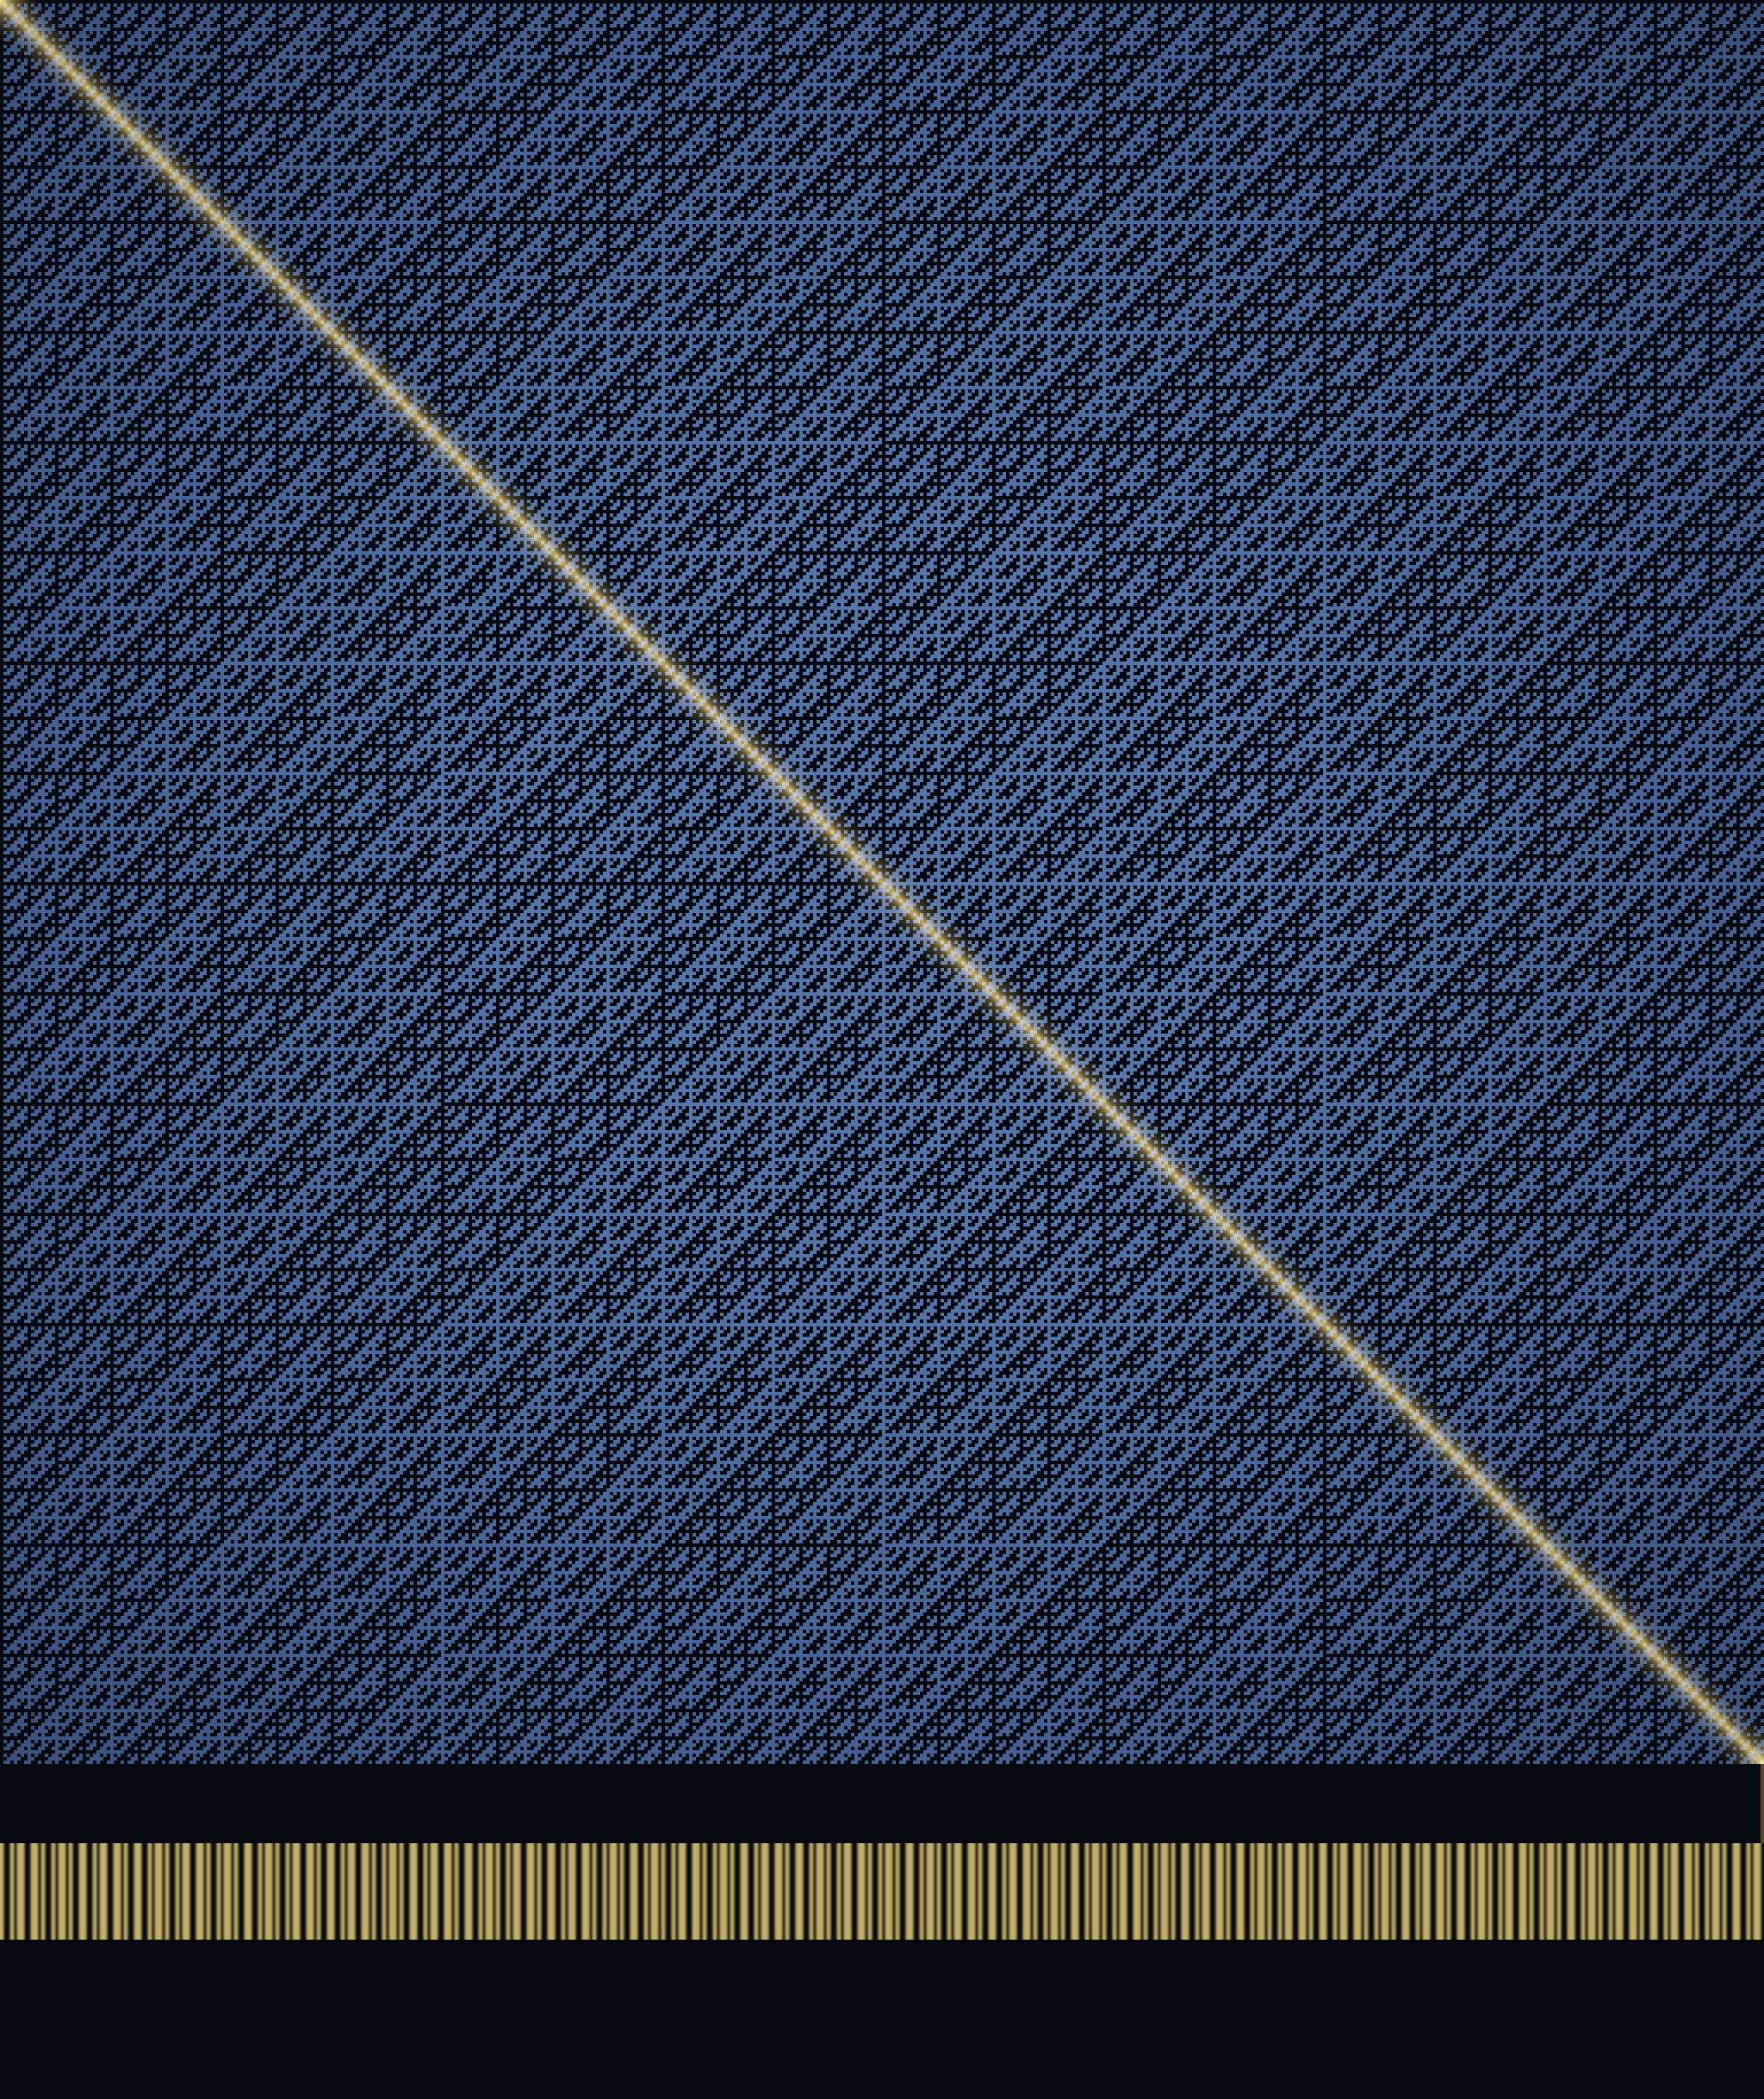

This chart was generated by the following Python code:
"""
03 — THE REAL THE LIST FORGOT
================================================================
Cantor's diagonal argument (1891). Suppose you had a list -- a countable
enumeration -- of all the real numbers in [0,1], each written in binary as a
row. Read the digits down the main diagonal (row n, column n) and FLIP every
one. The resulting number differs from row 1 in its 1st digit, from row 2 in
its 2nd digit, from row n in its nth digit -- so it equals no row of the list.
Whatever list you propose, it forgets a real. The reals are uncountable.

The list drawn here is the infinite Walsh-Hadamard array: row n, column k is the
parity of the bits shared by n and k. It is exact, self-similar at every scale,
and orthogonal -- a clean stand-in for "an enumeration of patterns." Its main
diagonal happens to be the Thue-Morse sequence 0110100110010110... ; Cantor's
flip of it, 1001011001101001..., blazes in gold across the field and is repeated
as the strip below. That gold real is provably no row of the array above it.
"""
import numpy as np
from PIL import Image
from scipy.ndimage import gaussian_filter

M = 512                       # rows/cols of the list
UP = 4                        # pixels per cell
Wf = M*UP
# ---- Walsh-Hadamard field: parity of popcount(n & k) ----
n = np.arange(M)[:, None]; k = np.arange(M)[None, :]
x = (n & k).astype(np.int64)
par = np.zeros_like(x)
while x.any():
    par ^= (x & 1); x >>= 1
T = par.astype(np.float64)                     # 0/1 field
diag = np.array([int(T[i, i]) for i in range(M)])
tm = np.array([bin(i).count('1') & 1 for i in range(M)])
assert np.array_equal(diag, tm), "diagonal must be Thue-Morse"
escaped = 1-diag
print("diagonal (Thue-Morse):", ''.join(map(str, diag[:32])))
print("escaped real (flip)  :", ''.join(map(str, escaped[:32])))
print("the escaped real equals no row?",
      all(not np.array_equal(escaped, T[r].astype(int)) for r in range(M)))

# ---- render the field, cool self-similar, with a soft radial depth ----
fieldpix = np.kron(T, np.ones((UP, UP)))       # M*UP square
Hh = Wf + int(Wf*0.19)                          # room for the escaped strip + label
img = np.zeros((Hh, Wf, 3))
img[:] = np.array([0.015, 0.020, 0.040])
yy, xx = np.mgrid[0:Wf, 0:Wf]
rad = np.sqrt(((xx-Wf/2)/(Wf*0.62))**2 + ((yy-Wf/2)/(Wf*0.62))**2)
vig = np.clip(1.15-0.5*rad, 0.35, 1.0)
blue = np.array([0.26, 0.40, 0.72])
for c in range(3):
    img[:Wf, :, c] += fieldpix*blue[c]*vig

# ---- the escaped real: gold main diagonal, blazing ----
gold = np.zeros((Wf, Wf))
for i in range(M):
    y0, x0 = i*UP, i*UP
    gold[y0:y0+UP, x0:x0+UP] = 1.0
goldb = gaussian_filter(gold, UP*0.9)
goldb /= goldb.max()+1e-9
glow = gaussian_filter(gold, UP*3.0); glow /= glow.max()+1e-9
gcol = np.array([1.0, 0.82, 0.34])
for c in range(3):
    img[:Wf, :, c] += goldb*gcol[c]*1.15 + glow*gcol[c]*0.55

# ---- the escaped real as a bit-strip below the field ----
strip_y0 = Wf + int(Wf*0.045)
sh = int(Wf*0.055)
bar = np.zeros((sh, Wf))
for kk in range(M):
    if escaped[kk]:
        bar[:, kk*UP:kk*UP+UP] = 1.0
barg = gaussian_filter(bar, 1.4)
for c in range(3):
    img[strip_y0:strip_y0+sh, :, c] += barg*gcol[c]*1.0
# thin connector: the diagonal's last cell down to the strip
img[Wf:strip_y0, Wf-UP:Wf, :] += gcol*0.25

img = 1-np.exp(-np.clip(img, 0, None)*1.35)
img = np.clip(img, 0, 1)**0.92
Image.fromarray((img*255).astype(np.uint8)).save(
    __file__.replace('03_the_list_forgot.py', '03_the_list_forgot.png'))
print("saved 03_the_list_forgot.png", Wf, "x", Hh)
